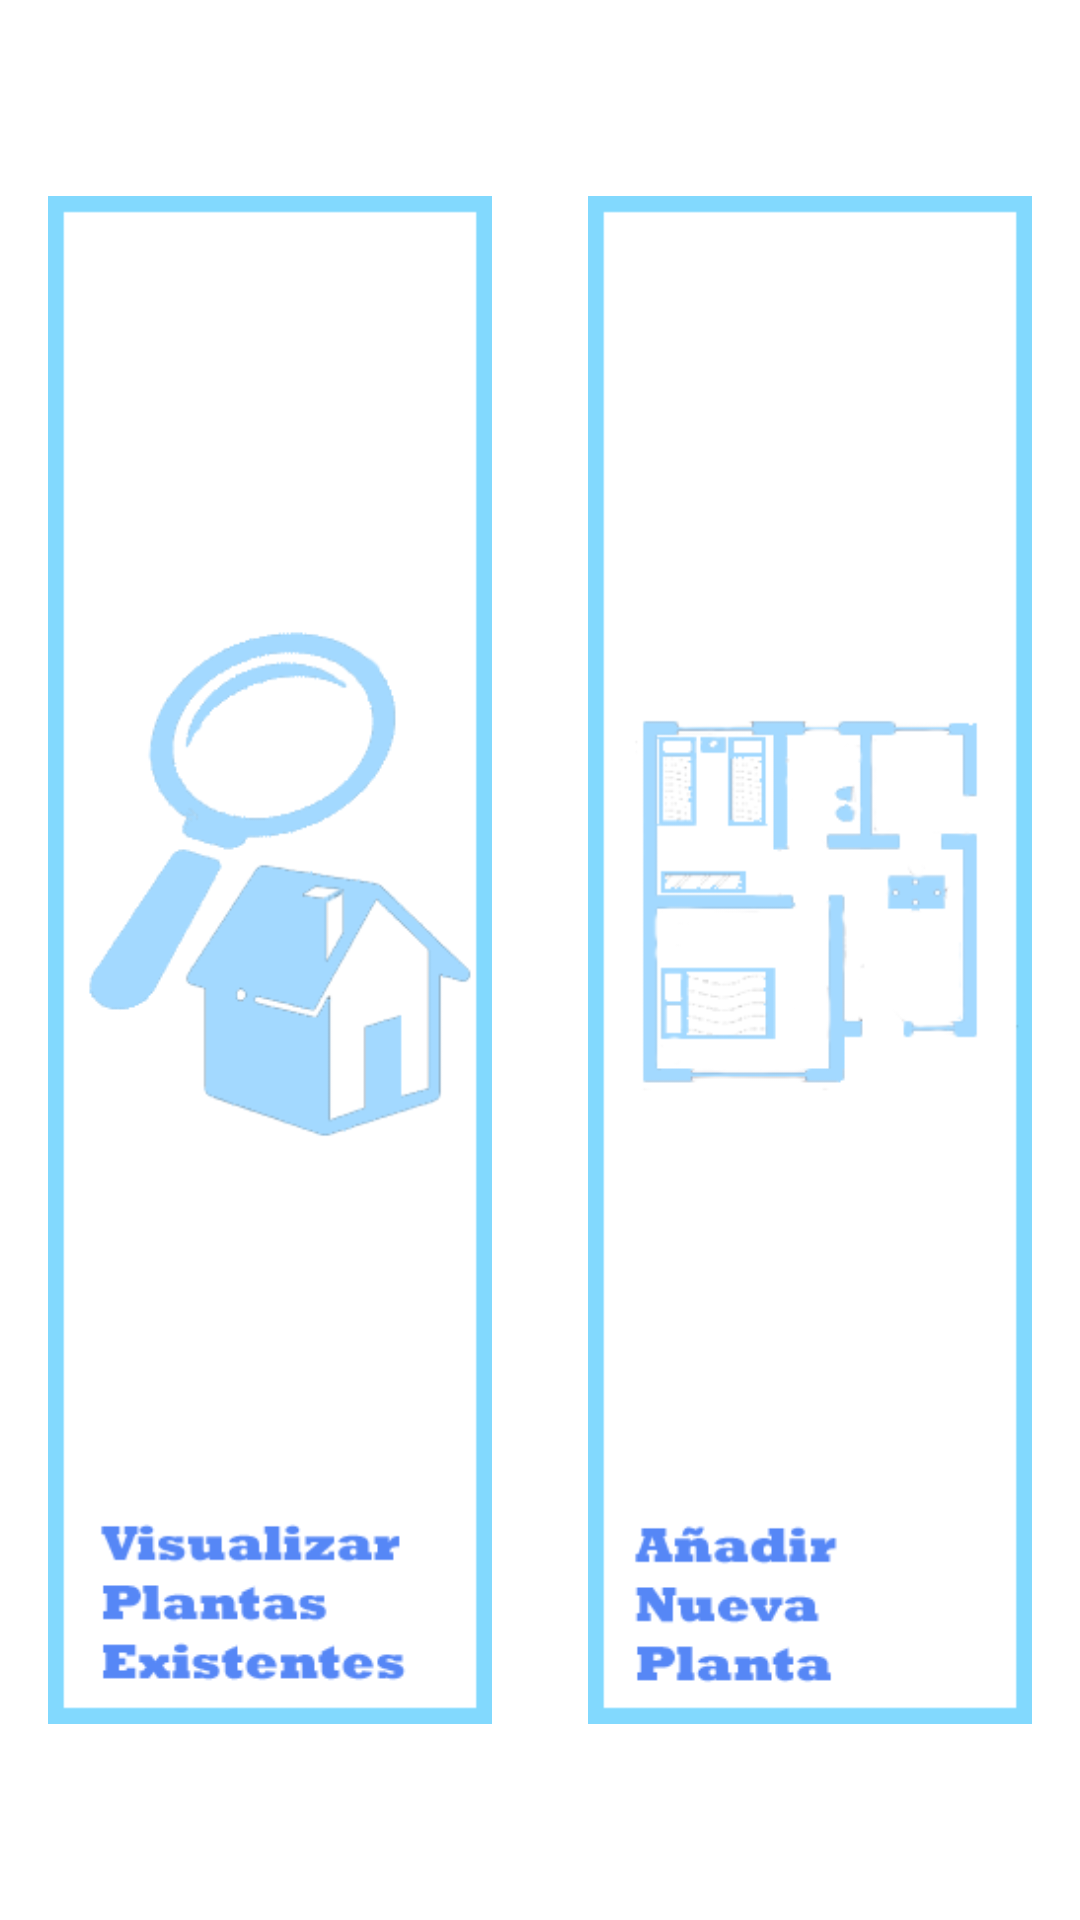

Layout XML and referenced resources for this Android screen:
<!-- AndroidManifest.xml: application theme AppTheme -->
<!-- res/layout/fragment_domotica_principal.xml -->
<?xml version="1.0" encoding="utf-8"?>
<android.support.constraint.ConstraintLayout xmlns:android="http://schemas.android.com/apk/res/android"
    xmlns:app="http://schemas.android.com/apk/res-auto"
    android:layout_width="match_parent"
    android:layout_height="match_parent">

    <LinearLayout
        android:layout_width="0dp"
        android:layout_height="0dp"
        android:layout_marginTop="16dp"
        android:layout_marginBottom="16dp"
        android:orientation="horizontal"
        app:layout_constraintBottom_toBottomOf="parent"
        app:layout_constraintEnd_toEndOf="parent"
        app:layout_constraintStart_toStartOf="parent"
        app:layout_constraintTop_toTopOf="parent">

        <ImageView
            android:id="@+id/imVisualizarPlantas"
            android:layout_width="match_parent"
            android:layout_height="match_parent"
            android:layout_margin="16dp"
            android:layout_weight="1"
            app:srcCompat="@drawable/visualizar_plantas_existentes" />

        <ImageView
            android:id="@+id/imAniadirNueva"
            android:layout_width="match_parent"
            android:layout_height="match_parent"
            android:layout_margin="16dp"
            android:layout_weight="1"
            app:srcCompat="@drawable/aniadir_nueva_planta" />
    </LinearLayout>

</android.support.constraint.ConstraintLayout>
<!-- resources referenced by this layout -->
<resources>
  <!-- drawable aniadir_nueva_planta: png bitmap (drawable, 26067 bytes) -->
  <!-- drawable visualizar_plantas_existentes: png bitmap (drawable, 24288 bytes) -->
  <style name="AppTheme" parent="Theme.MaterialComponents.Light">
          
          <item name="colorPrimary">@color/colorPrimary</item>
          <item name="colorPrimaryDark">@color/colorPrimaryDark</item>
          <item name="colorAccent">@color/colorAccent</item>
      </style>
  <color name="colorPrimary">#3F51B5</color>
  <color name="colorPrimaryDark">#303F9F</color>
  <color name="colorAccent">#B9BBBD</color>
</resources>
